Photos from the image-classification dataset "abeilles-cap200" in the GitHub repository axelcarlier/abeilles-cap200. Its 73 classes are: Amegilla quadrifasciata, Andrena agilissima, Andrena bicolor, Andrena cineraria, Andrena clarkella, Andrena denticulata, Andrena flavipes, Andrena florea, Andrena fulva, Andrena gravida, Andrena haemorrhoa, Andrena hattorfiana, Andrena nigroaenea, Andrena nitida, Andrena nycthemera, Andrena thoracica, Andrena vaga, Andrena ventralis, Anthidiellum strigatum, Anthidium florentinum, Anthidium manicatum, Anthidium oblongatum, Anthidium septemspinosum, Anthophora bimaculata, Anthophora furcata, Anthophora plumipes, Apis mellifera, Apis mellifera iberiensis, Bombus argillaceus, Bombus bohemicus, Bombus campestris, Bombus hortorum, Bombus humilis, Bombus hypnorum, Bombus lapidarius, Bombus lucorum, Bombus muscorum, Bombus pascuorum, Bombus pratorum, Bombus ruderatus, Bombus rupestris, Bombus sylvarum, Bombus terrestris, Bombus terrestris lusitanicus, Bombus vestalis, Ceratina cucurbitina, Chelostoma florisomne, Colletes cunicularius, Colletes hederae, Dasypoda hirtipes, Halictus rubicundus, Halictus scabiosae, Halictus sexcinctus, Heriades truncorum, Hylaeus variegatus, Lithurgus chrysurus, Macropis europaea, Megachile centuncularis, Megachile ericetorum, Megachile sculpturalis, Melecta albifrons, Nomada goodeniana, Nomada lathburiana, Osmia aurulenta, Osmia bicolor, Osmia bicornis, Osmia caerulescens, Osmia cornuta, Rhodanthidium septemdentatum, Rhodanthidium sticticum, Sphecodes albilabris, Xylocopa valga, Xylocopa violacea.

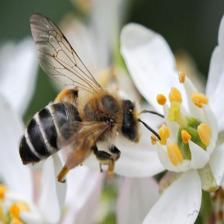
Label: Andrena gravida

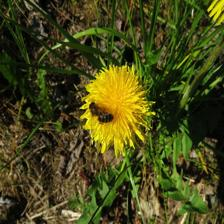
Label: Apis mellifera

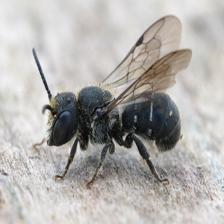
Label: Heriades truncorum

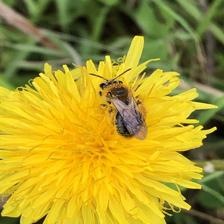
Label: Andrena haemorrhoa

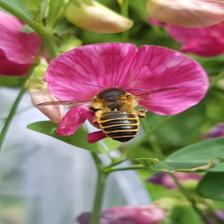
Label: Megachile ericetorum

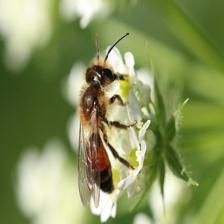
Label: Andrena florea
